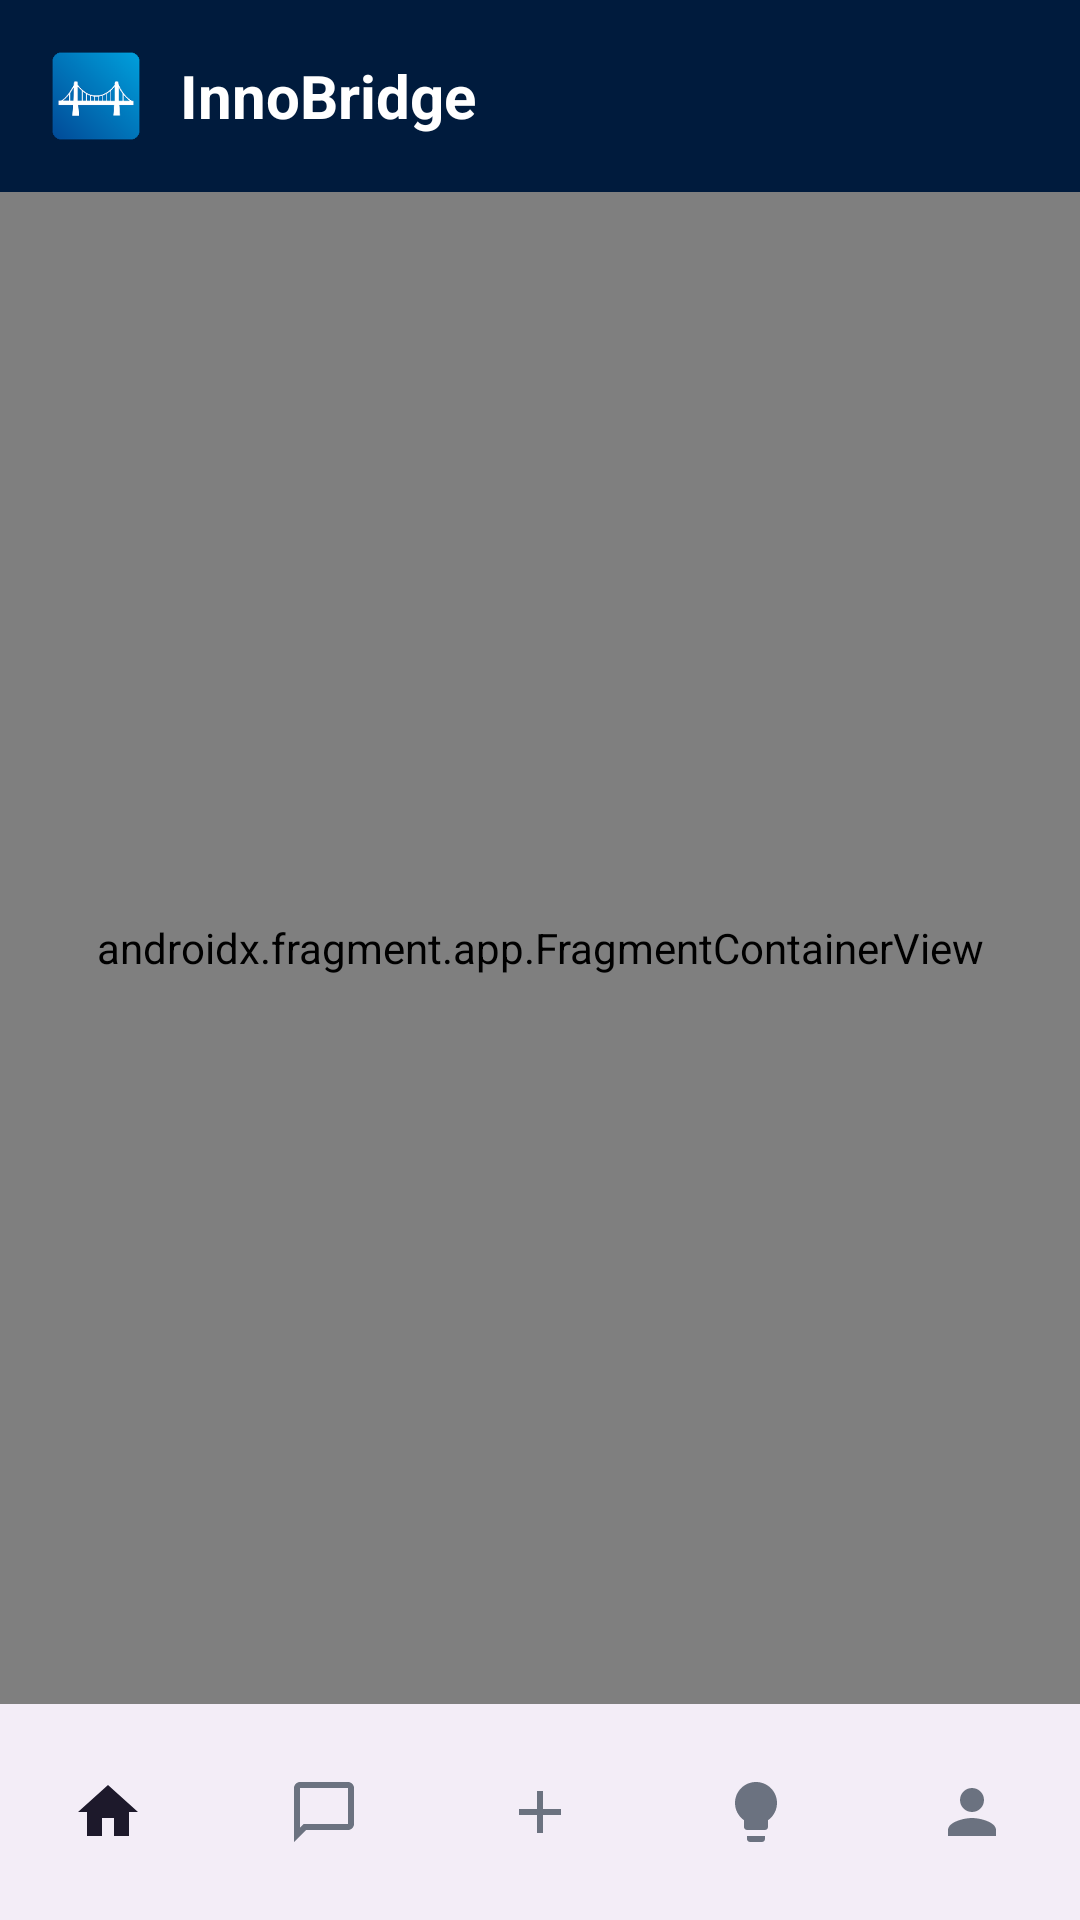

Reconstruct the res/layout file that produces this screen, plus the resources it refers to.
<!-- AndroidManifest.xml: activity theme Theme.FinalProjectInnoBridge -->
<!-- res/layout/activity_main.xml -->
<?xml version="1.0" encoding="utf-8"?>
<RelativeLayout xmlns:android="http://schemas.android.com/apk/res/android"
    xmlns:app="http://schemas.android.com/apk/res-auto"
    xmlns:tools="http://schemas.android.com/tools"
    android:layout_width="match_parent"
    android:layout_height="match_parent"
    tools:context=".activities.MainActivity"
    android:background="#F8FAFF">

    <com.google.android.material.appbar.AppBarLayout
        android:id="@+id/appBarLayout"
        android:layout_width="match_parent"
        android:layout_height="wrap_content"
        android:layout_alignParentTop="true"
        android:background="@color/primary_navy"
        android:fitsSystemWindows="true"
        app:elevation="0dp">

        <com.google.android.material.appbar.MaterialToolbar
            android:id="@+id/toolbar"
            android:layout_width="match_parent"
            android:layout_height="?attr/actionBarSize"
            app:navigationIconTint="@color/white"
            app:titleTextColor="@color/white">

            <LinearLayout
                android:id="@+id/layout_toolbar_custom"
                android:layout_width="wrap_content"
                android:layout_height="match_parent"
                android:orientation="horizontal"
                android:gravity="center_vertical">

                <ImageView
                    android:id="@+id/iv_main_logo"
                    android:layout_width="32dp"
                    android:layout_height="32dp"
                    android:src="@drawable/logo_innobridge"
                    android:contentDescription="Logo InnoBridge" />

                <TextView
                    android:id="@+id/tv_main_title"
                    android:layout_width="wrap_content"
                    android:layout_height="wrap_content"
                    android:layout_marginStart="12dp"
                    android:text="InnoBridge"
                    android:textColor="@color/white"
                    android:textSize="20sp"
                    android:textStyle="bold" />
            </LinearLayout>
        </com.google.android.material.appbar.MaterialToolbar>
    </com.google.android.material.appbar.AppBarLayout>

    <com.google.android.material.bottomnavigation.BottomNavigationView
        android:id="@+id/bottom_navigation"
        android:layout_width="match_parent"
        android:layout_height="72dp"
        android:layout_alignParentBottom="true"
        android:background="#EBE5FC"
        app:backgroundTint="#EBE5FC"
        app:elevation="16dp"
        app:menu="@menu/bottom_nav_menu"
        app:labelVisibilityMode="unlabeled"
        app:theme="@style/Theme.BottomNavCustom" />

    <androidx.fragment.app.FragmentContainerView
        android:id="@+id/nav_host_fragment"
        android:name="androidx.navigation.fragment.NavHostFragment"
        android:layout_width="match_parent"
        android:layout_height="match_parent"
        android:layout_below="@id/appBarLayout"
        android:layout_above="@id/bottom_navigation"
        app:defaultNavHost="true"
        app:navGraph="@navigation/nav_graph" />

</RelativeLayout>
<!-- resources referenced by this layout -->
<resources>
  <color name="primary_navy">#001B3D</color>
  <color name="white">#FFFFFF</color>
  <!-- drawable logo_innobridge: png bitmap (drawable, 7454 bytes) -->
  <style name="Theme.BottomNavCustom" parent="Widget.Material3.BottomNavigationView">
          <item name="android:theme">@style/OverlayBottomNavColors</item>
  
          <item name="itemTextAppearanceActive">@style/BottomNavTextSize</item>
          <item name="itemTextAppearanceInactive">@style/BottomNavTextSize</item>
      </style>
  <style name="Theme.FinalProjectInnoBridge" parent="Base.Theme.FinalProjectInnoBridge" />
  <style name="OverlayBottomNavColors">
          <item name="colorContainer">#00000000</item>
  
          <item name="colorPrimary">#0056D2</item>
  
          <item name="colorOnSurfaceVariant">#6B7280</item>
      </style>
  <style name="BottomNavTextSize">
          <item name="android:textSize">10sp</item>
      </style>
  <style name="Base.Theme.FinalProjectInnoBridge" parent="Theme.Material3.DayNight.NoActionBar">
          <item name="colorPrimary">@color/primary_color</item>
          <item name="colorPrimaryVariant">@color/secondary_color</item>
          <item name="colorSecondary">@color/secondary_color</item>
          <item name="colorAccent">@color/accent_color</item>
          <item name="android:windowBackground">@color/background_light</item>
      </style>
  <color name="primary_color">#001B3D</color>
  <color name="secondary_color">#0056D2</color>
  <color name="accent_color">#007AFF</color>
  <color name="background_light">#F8FAFF</color>
</resources>
